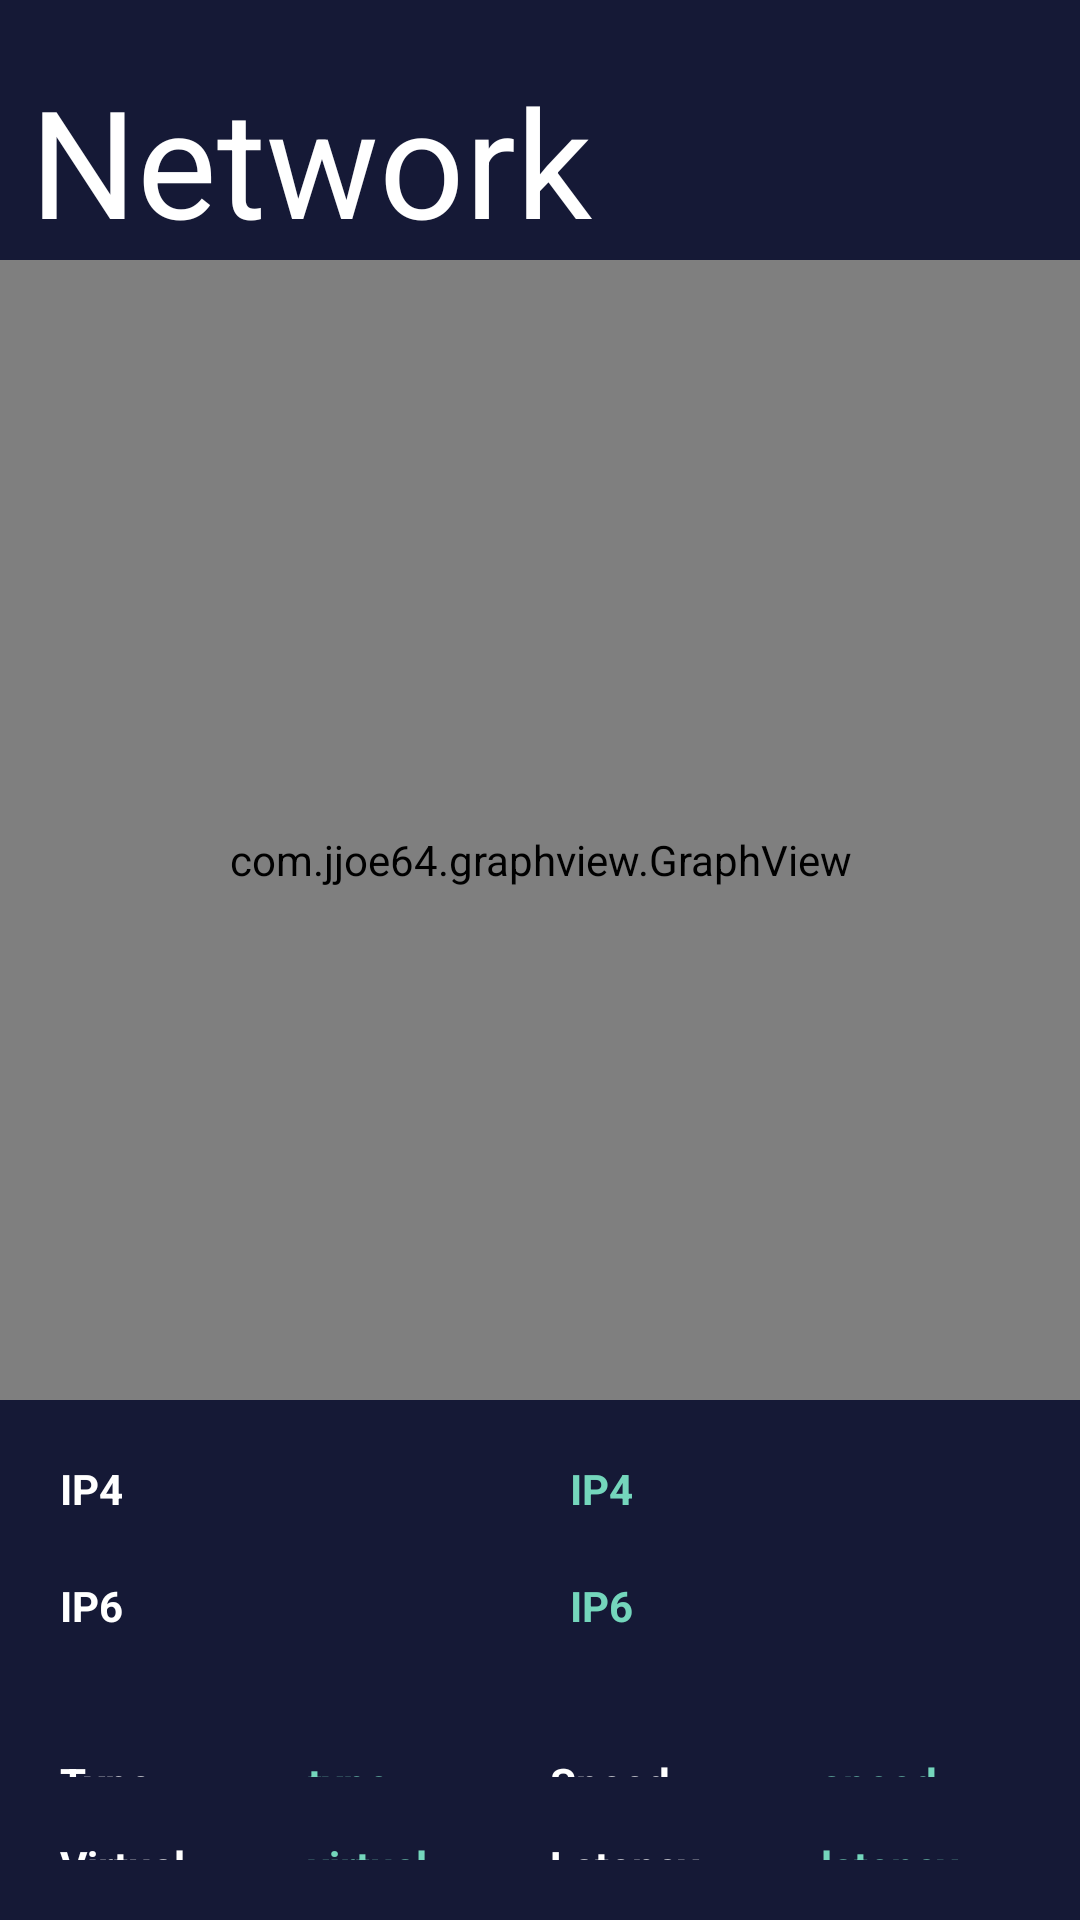

This screen was rendered from an Android layout file. Write that file and the resources it references.
<!-- AndroidManifest.xml: application theme Theme.ProformanceMonitor -->
<!-- res/layout/fragment_network.xml -->
<?xml version="1.0" encoding="utf-8"?>
<RelativeLayout xmlns:android="http://schemas.android.com/apk/res/android"
    android:layout_width="match_parent"
    android:layout_height="match_parent"
    android:background="@color/darkBlue">

    <TextView
        android:id="@+id/tv_networkTitle"
        android:layout_width="wrap_content"
        android:layout_height="wrap_content"
        android:text="Network"
        android:textColor="@color/white"
        android:textSize="50sp"
        android:paddingTop="20dp"
        android:paddingLeft="10dp"
        android:visibility="visible"/>

    <com.jjoe64.graphview.GraphView
        android:id="@+id/gv_networkUsage"
        android:layout_below="@+id/tv_networkTitle"
        android:layout_centerHorizontal="true"
        android:paddingTop="20dp"
        android:minWidth="380dp"
        android:minHeight="380dp"
        android:layout_width="380dp"
        android:layout_height="380dp" />
    <TableLayout
        android:id="@+id/tl_networkIP"
        android:layout_width="match_parent"
        android:layout_height="wrap_content"
        android:layout_centerVertical="true"
        android:layout_centerHorizontal="true"
        android:layout_margin="10dp"
        android:layout_below="@+id/gv_networkUsage">

        <TableRow android:layout_width="250dp">
            <TextView
                android:layout_width="wrap_content"
                android:layout_height="wrap_content"
                android:gravity="left"
                android:padding="10sp"
                android:textSize="14sp"
                android:layout_weight="2"
                android:text="IP4"
                android:textColor="@android:color/white"
                android:textStyle="bold" />
            <TextView
                android:id="@+id/tv_networkIp4"
                android:layout_width="wrap_content"
                android:layout_height="wrap_content"
                android:gravity="left"
                android:padding="10sp"
                android:textSize="14sp"
                android:layout_weight="2"
                android:text="IP4"
                android:textColor="@color/lightGreen"
                android:textStyle="bold" />
        </TableRow>

        <TableRow android:layout_weight="250">
            <TextView
                android:layout_width="wrap_content"
                android:layout_height="wrap_content"
                android:gravity="left"
                android:padding="10sp"
                android:textSize="14sp"
                android:layout_weight="2"
                android:text="IP6"
                android:textColor="@android:color/white"
                android:textStyle="bold" />
            <TextView
                android:id="@+id/tv_networkIp6"
                android:layout_width="wrap_content"
                android:layout_height="wrap_content"
                android:gravity="left"
                android:padding="10sp"
                android:textSize="14sp"
                android:layout_weight="2"
                android:text="IP6"
                android:textColor="@color/lightGreen"
                android:textStyle="bold" />
        </TableRow>


    </TableLayout>

    <TableLayout
        android:id="@+id/tl_networkInfo"
        android:layout_width="match_parent"
        android:layout_height="wrap_content"
        android:layout_centerVertical="true"
        android:layout_centerHorizontal="true"
        android:layout_margin="10dp"
        android:layout_below="@+id/tl_networkIP">
        <TableRow android:layout_weight="250">
            <TextView
                android:layout_width="wrap_content"
                android:layout_height="wrap_content"
                android:gravity="left"
                android:padding="10sp"
                android:textSize="14sp"
                android:layout_weight="2"
                android:text="Type"
                android:textColor="@android:color/white"
                android:textStyle="bold" />
            <TextView
                android:id="@+id/tv_networkType"
                android:layout_width="wrap_content"
                android:layout_height="wrap_content"
                android:gravity="left"
                android:padding="10sp"
                android:textSize="14sp"
                android:layout_weight="2"
                android:text="type"
                android:textColor="@color/lightGreen"
                android:textStyle="bold" />

            <TextView
                android:layout_width="wrap_content"
                android:layout_height="wrap_content"
                android:gravity="left"
                android:padding="10sp"
                android:textSize="14sp"
                android:layout_weight="2"
                android:text="Speed"
                android:textColor="@android:color/white"
                android:textStyle="bold" />
            <TextView
                android:id="@+id/tv_networkSpeed"
                android:layout_width="wrap_content"
                android:layout_height="wrap_content"
                android:gravity="left"
                android:padding="10sp"
                android:textSize="14sp"
                android:layout_weight="2"
                android:text="speed"
                android:textColor="@color/lightGreen"
                android:textStyle="bold" />
        </TableRow>

        <TableRow android:layout_weight="250">
            <TextView
                android:layout_width="wrap_content"
                android:layout_height="wrap_content"
                android:gravity="left"
                android:padding="10sp"
                android:textSize="14sp"
                android:layout_weight="2"
                android:text="Virtual"
                android:textColor="@android:color/white"
                android:textStyle="bold" />
            <TextView
                android:id="@+id/tv_networkVirtual"
                android:layout_width="wrap_content"
                android:layout_height="wrap_content"
                android:gravity="left"
                android:padding="10sp"
                android:textSize="14sp"
                android:layout_weight="2"
                android:text="virtual"
                android:textColor="@color/lightGreen"
                android:textStyle="bold" />

            <TextView
                android:layout_width="wrap_content"
                android:layout_height="wrap_content"
                android:gravity="left"
                android:padding="10sp"
                android:textSize="14sp"
                android:layout_weight="2"
                android:text="Latency"
                android:textColor="@android:color/white"
                android:textStyle="bold" />
            <TextView
                android:id="@+id/tv_networkLatency"
                android:layout_width="wrap_content"
                android:layout_height="wrap_content"
                android:gravity="left"
                android:padding="10sp"
                android:textSize="14sp"
                android:layout_weight="2"
                android:text="latency"
                android:textColor="@color/lightGreen"
                android:textStyle="bold" />

        </TableRow>


    </TableLayout>

</RelativeLayout>
<!-- resources referenced by this layout -->
<resources>
  <color name="darkBlue">#151936</color>
  <color name="lightGreen">#74d6bc</color>
  <color name="white">#FFFFFFFF</color>
  <style name="Theme.ProformanceMonitor" parent="Theme.MaterialComponents.DayNight.DarkActionBar">
          
          <item name="colorPrimary">@color/purple_500</item>
          <item name="colorPrimaryVariant">@color/purple_700</item>
          <item name="colorOnPrimary">@color/white</item>
          
          <item name="colorSecondary">@color/teal_200</item>
          <item name="colorSecondaryVariant">@color/teal_700</item>
          <item name="colorOnSecondary">@color/black</item>
          
          <item name="android:statusBarColor" tools:targetApi="l">?attr/colorPrimaryVariant</item>
          
      </style>
  <color name="purple_500">#FF6200EE</color>
  <color name="purple_700">#FF3700B3</color>
  <color name="teal_200">#FF03DAC5</color>
  <color name="teal_700">#FF018786</color>
  <color name="black">#FF000000</color>
</resources>
